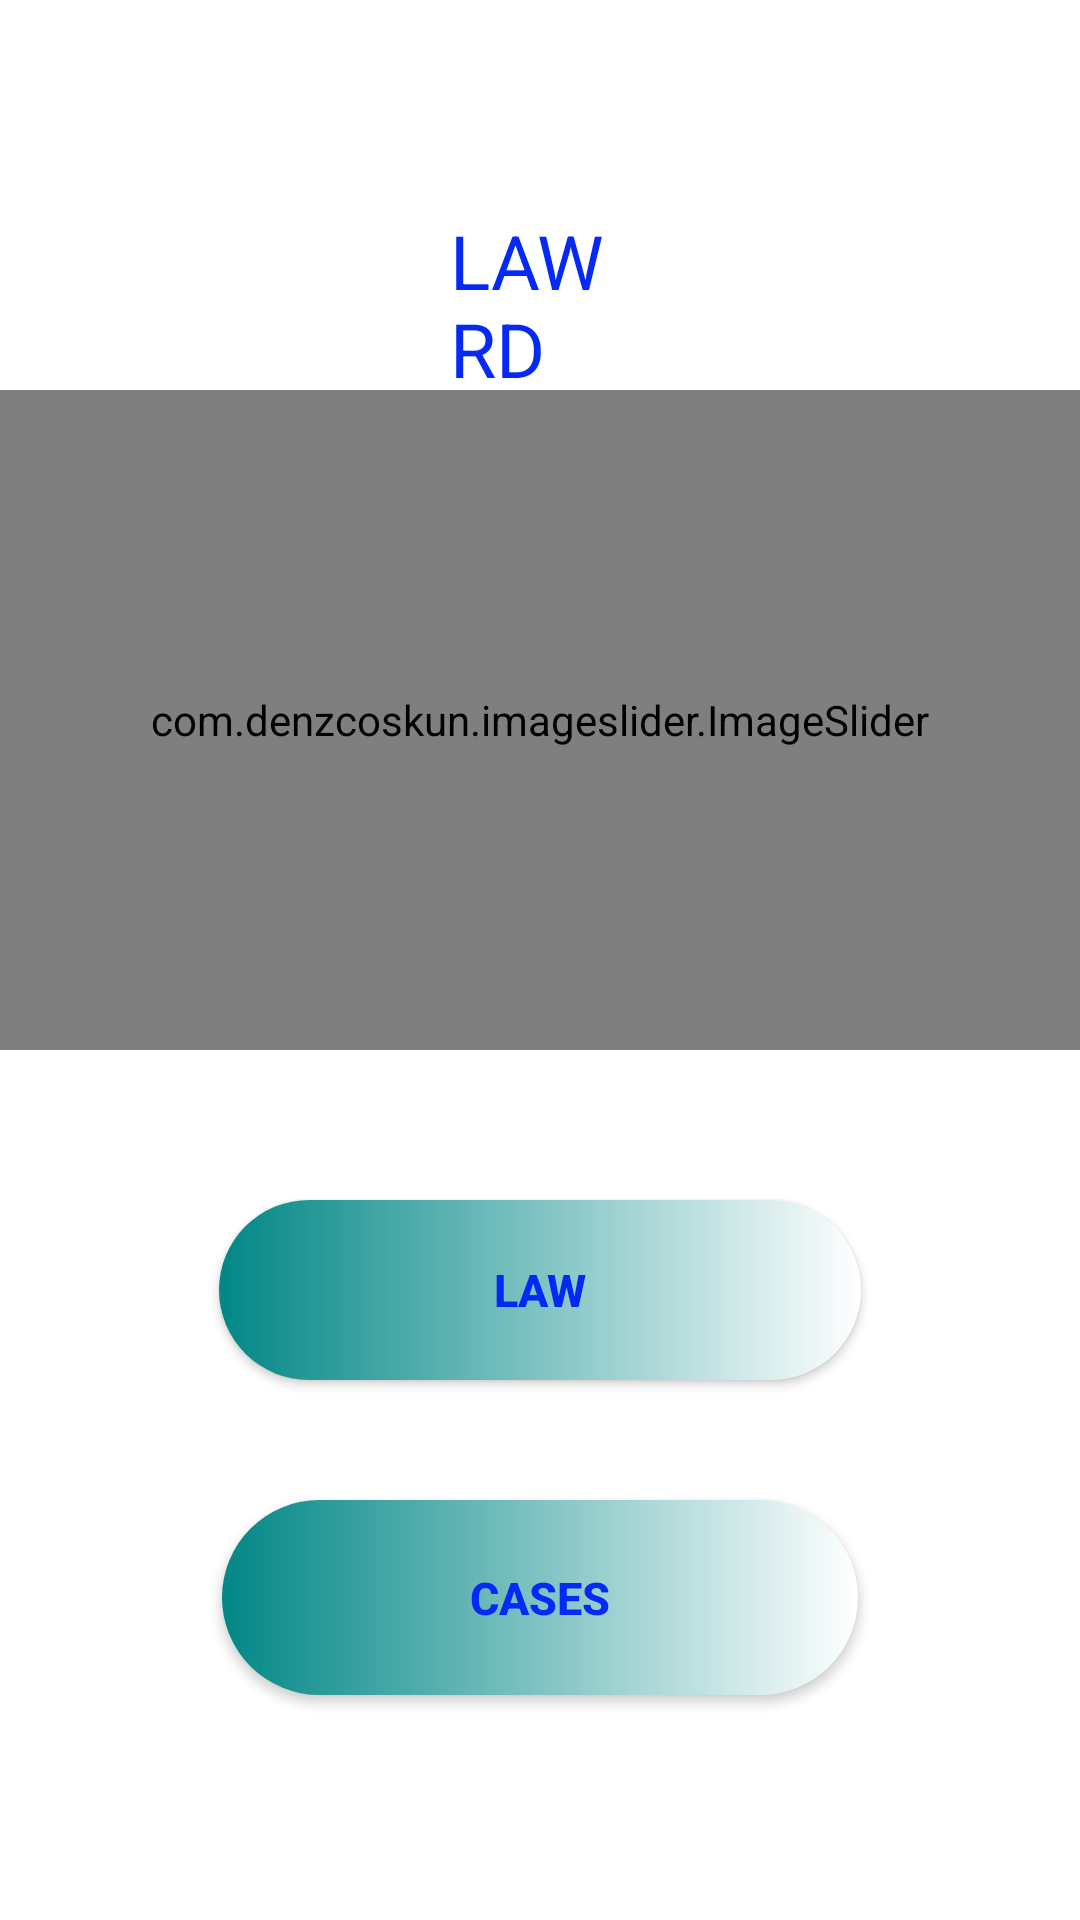

Android layout source for this screen:
<!-- AndroidManifest.xml: application theme Theme.Actapp -->
<!-- res/layout/fragment_homefragment.xml -->
<?xml version="1.0" encoding="utf-8"?>
<RelativeLayout xmlns:android="http://schemas.android.com/apk/res/android"
    xmlns:tools="http://schemas.android.com/tools"
    android:layout_width="match_parent"
    android:layout_height="match_parent"
    xmlns:app="http://schemas.android.com/apk/res-auto"
    tools:context=".homefragment">




    <LinearLayout
        android:layout_width="match_parent"
        android:layout_height="230dp"
        android:layout_marginTop="130dp"
        android:orientation="horizontal"

        >


        <com.denzcoskun.imageslider.ImageSlider
            android:layout_width="match_parent"
            android:layout_height="220dp"
            android:orientation="horizontal"
            android:id="@+id/imageslider"
            app:iss_auto_cycle="true"
            app:iss_period="2000"
            app:iss_delay="0"
            />

    </LinearLayout>

    <TextView
        android:id="@+id/tv"
        android:layout_width="wrap_content"
        android:layout_height="wrap_content"
        android:layout_centerHorizontal="true"
        android:layout_marginStart="150dp"
        android:layout_marginTop="70dp"
        android:layout_marginEnd="150dp"
        android:layout_marginBottom="150dp"
        android:text="LAWRD"
        android:textColor="#062AF3"
        android:textSize="25dp"
        android:textStyle="normal" />

    <android.widget.Button
        android:id="@+id/btn"
        android:layout_width="214dp"
        android:layout_height="60dp"
        android:layout_centerHorizontal="true"
        android:layout_marginTop="400dp"
        android:background="@drawable/button"
        android:text="Law"
        android:textColor="#0329F8"
        android:textSize="15dp"
        android:textStyle="bold" />

    <android.widget.Button
        android:id="@+id/btn2"
        android:layout_width="212dp"
        android:layout_height="65dp"
        android:background="@drawable/button"
        android:text="Cases"
        android:textSize="15dp"
        android:textColor="#0429F8"
        android:textStyle="bold"
        android:layout_marginTop="500dp"
        android:layout_centerHorizontal="true"/>





</RelativeLayout>
<!-- resources referenced by this layout -->
<resources>
  <!-- drawable button (drawable) -->
  <?xml version="1.0" encoding="utf-8"?>
  <shape xmlns:android="http://schemas.android.com/apk/res/android" android:shape="rectangle">
  
      <gradient
          android:angle="0"
          android:startColor="@color/teal_700"
          android:endColor="@color/white"
          android:type="linear"
          />
  
      <corners
          android:radius="50dp"/>
  </shape>
  <style name="Theme.Actapp" parent="Theme.MaterialComponents.DayNight.DarkActionBar">
          
          <item name="colorPrimary">@color/purple_500</item>
          <item name="colorPrimaryVariant">@color/purple_700</item>
          <item name="colorOnPrimary">@color/white</item>
          
          <item name="colorSecondary">@color/teal_200</item>
          <item name="colorSecondaryVariant">@color/teal_700</item>
          <item name="colorOnSecondary">@color/black</item>
          
          <item name="android:statusBarColor" tools:targetApi="l">?attr/colorPrimaryVariant</item>
          
      </style>
  <!-- not gathered from this repository: default colours our renderer supplied (Android Studio template values) -->
  <color name="purple_500">#FF6200EE</color>
  <color name="purple_700">#FF3700B3</color>
  <color name="teal_200">#FF03DAC5</color>
  <color name="teal_700">#FF018786</color>
  <color name="black">#FF000000</color>
  <color name="white">#FFFFFFFF</color>
</resources>
